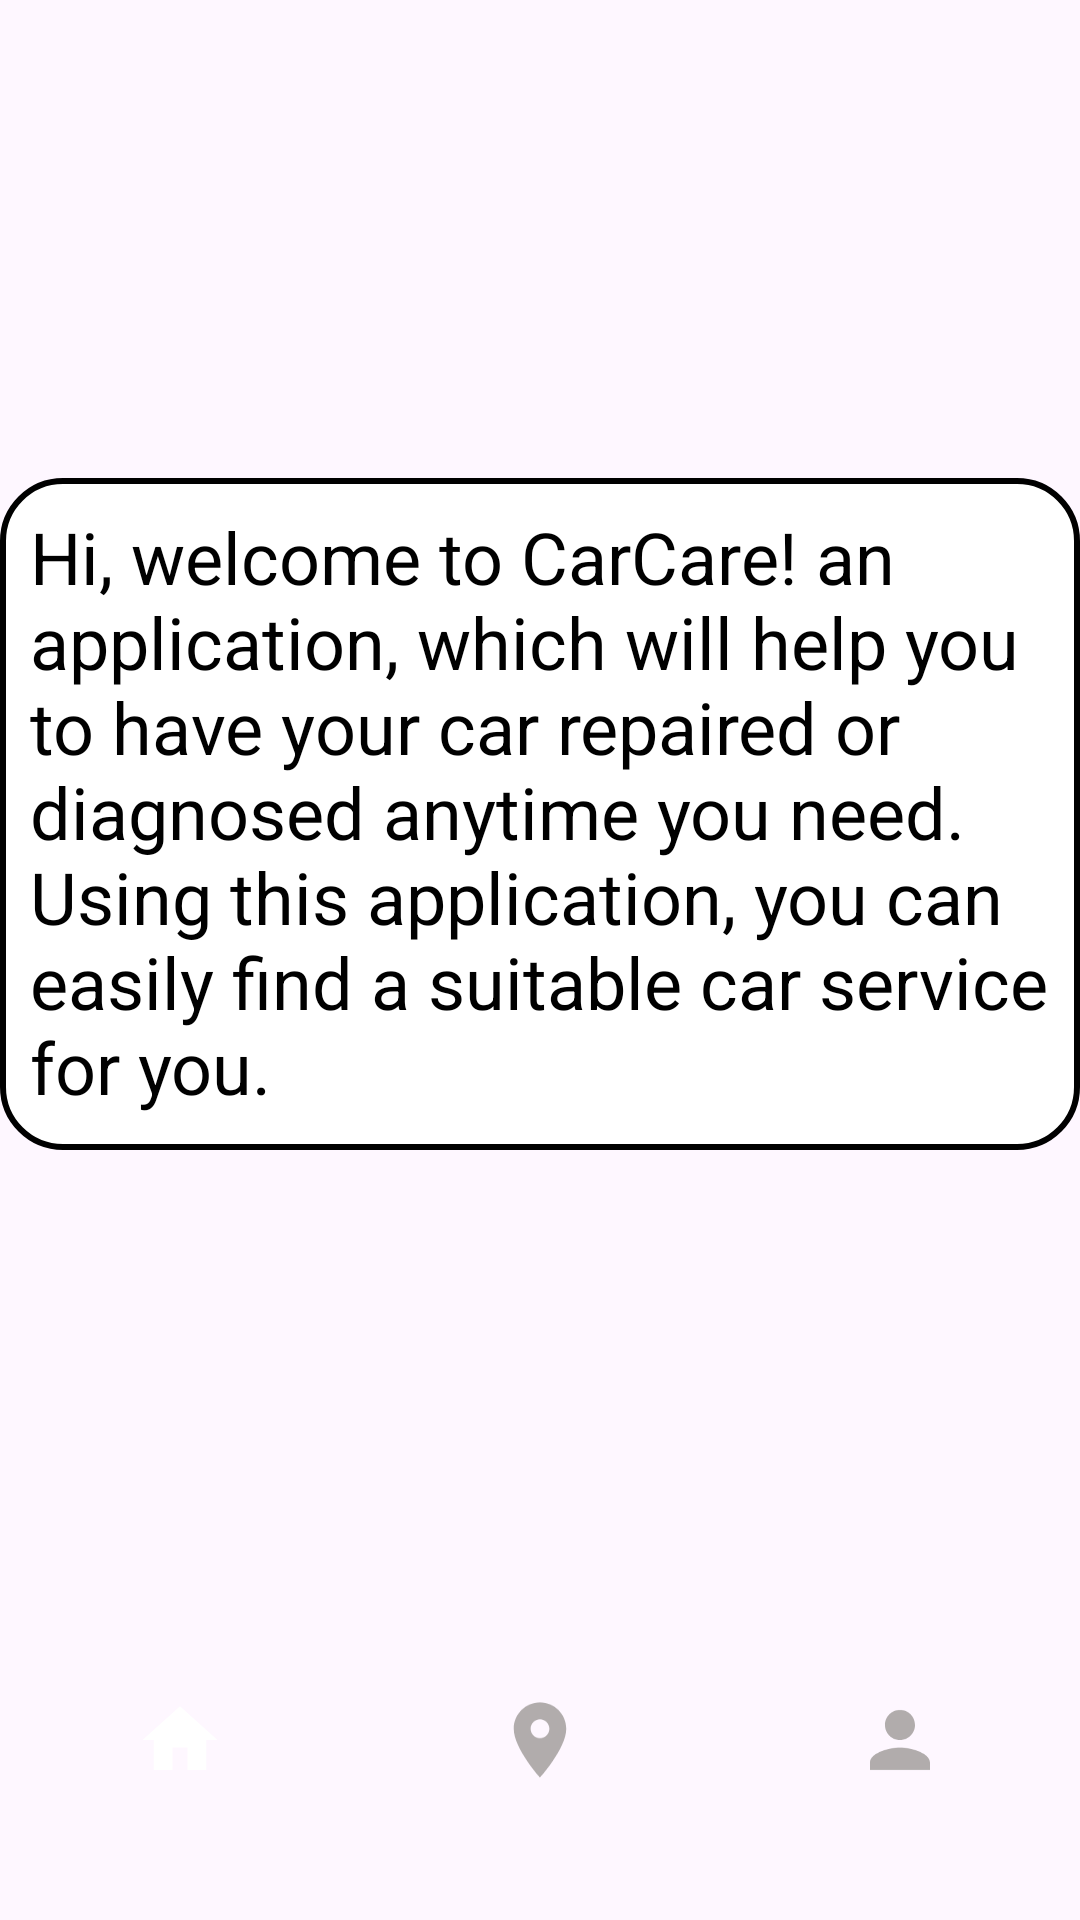

Android layout source for this screen:
<!-- AndroidManifest.xml: application theme Theme.CarCare -->
<!-- res/layout/activity_about_us.xml -->
<?xml version="1.0" encoding="utf-8"?>
<androidx.constraintlayout.widget.ConstraintLayout xmlns:android="http://schemas.android.com/apk/res/android"
    xmlns:app="http://schemas.android.com/apk/res-auto"
    xmlns:tools="http://schemas.android.com/tools"
    android:layout_width="match_parent"
    android:layout_height="match_parent"
    android:background="@drawable/background"
    tools:context=".AboutUsActivity">


    <LinearLayout
        android:id="@+id/linearLayout"
        android:layout_width="wrap_content"
        android:layout_height="wrap_content"
        android:background="@drawable/white_background"
        android:orientation="vertical"
        android:padding="10dp"
        app:layout_constraintBottom_toTopOf="@+id/bottomNavigationView"
        app:layout_constraintEnd_toEndOf="parent"
        app:layout_constraintHorizontal_bias="0.473"
        app:layout_constraintStart_toStartOf="parent"
        app:layout_constraintTop_toTopOf="parent"
        app:layout_constraintVertical_bias="0.504">

        <TextView
            android:id="@+id/about_us_txt"
            android:layout_width="372dp"
            android:layout_height="204dp"
            android:text="Hi, welcome to CarCare! an application, which will help you to have your car repaired or diagnosed anytime you need. Using this application, you can easily find a suitable car service for you."
            android:textColor="@color/black"
            android:textSize="24dp"
            app:layout_constraintBottom_toBottomOf="parent"
            app:layout_constraintEnd_toEndOf="parent"
            app:layout_constraintHorizontal_bias="0.974"
            app:layout_constraintStart_toStartOf="parent"
            app:layout_constraintTop_toTopOf="parent"
            app:layout_constraintVertical_bias="0.499" />

    </LinearLayout>

    <com.google.android.material.bottomnavigation.BottomNavigationView
        android:id="@+id/bottomNavigationView"
        android:layout_width="match_parent"
        android:layout_height="wrap_content"
        android:layout_alignParentBottom="true"
        android:layout_marginTop="550dp"
        android:layout_marginBottom="20dp"
        android:background="@drawable/bottom_background"
        android:elevation="2dp"
        app:itemIconSize="30dp"
        app:itemIconTint="@drawable/item_selector"
        app:itemRippleColor="@android:color/transparent"
        app:labelVisibilityMode="unlabeled"
        app:layout_constraintBottom_toBottomOf="parent"
        app:layout_constraintVertical_bias="0.244"
        app:menu="@menu/bottom_menu" />

</androidx.constraintlayout.widget.ConstraintLayout>
<!-- resources referenced by this layout -->
<resources>
  <color name="black">#FF000000</color>
  <!-- drawable bottom_background (drawable) -->
  <?xml version="1.0" encoding="utf-8"?>
  <shape xmlns:android="http://schemas.android.com/apk/res/android"
      android:shape="rectangle">
  
      <solid
          android:color="@color/royalBlue"/>
      <corners
          android:radius="40dp"/>
  </shape>
  <!-- drawable item_selector (drawable) -->
  <?xml version="1.0" encoding="utf-8"?>
  <selector xmlns:android="http://schemas.android.com/apk/res/android">
  
      <item
          android:state_selected="true"
          android:color = "@color/white"/>
      <item
          android:state_selected="false"
          android:color= "@color/grey"/>
  
  </selector>
  <!-- drawable white_background (drawable) -->
  <?xml version="1.0" encoding="utf-8"?>
  <selector xmlns:android="http://schemas.android.com/apk/res/android">
      <item>
          <shape android:shape="rectangle">
              <solid android:color="@color/white"/>
              <corners android:radius="20dp"/>
              <stroke
                  android:width="2dp"
                  android:color="@color/royalBlue"/>
          </shape>
      </item>
  </selector>
  <style name="Theme.CarCare" parent="Base.Theme.CarCare" />
  <color name="white">#FFFFFFFF</color>
  <color name="grey">#B1ACAC</color>
  <style name="Base.Theme.CarCare" parent="Theme.Material3.DayNight.NoActionBar">
          
          
      </style>
</resources>
